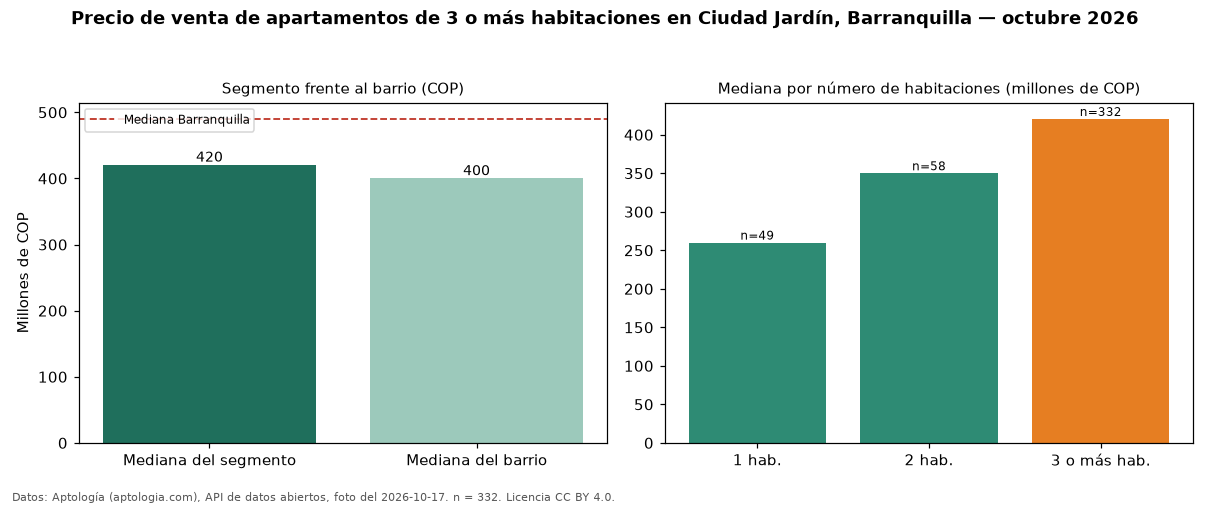

The data file committed next to this chart (first rows):
seccion, metrica, valor_cop, n
precio, mediana, 420500000, 332
habitaciones, 1, 260000000, 49
habitaciones, 2, 350000000, 58
habitaciones, 3+, 420500000, 332
barrio, mediana_barrio_todos_los_tamanos, 400000000, 440
ciudad, mediana_ciudad, 490000000, 
fuente, fecha_foto, 2026-10-17, 
fuente, atribucion, https://www.aptologia.com/venta/barranqu…, 
